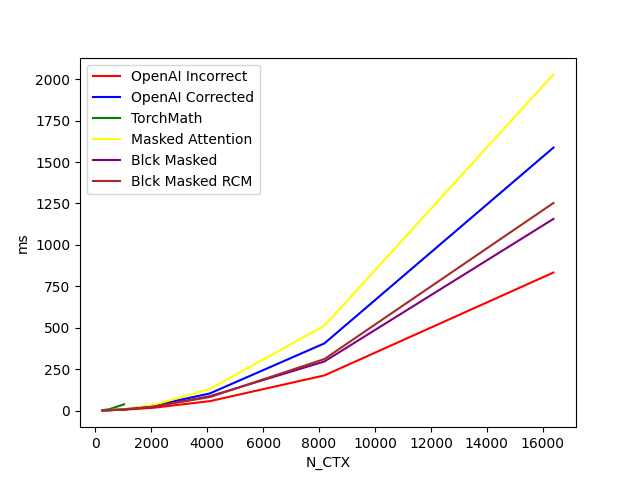

Data behind this chart, as committed beside it:
N_CTX, OpenAI Incorrect, OpenAI Corrected, TorchMath, Masked Attention, Blck Masked, Blck Masked RCM
256, 0.6119, 0.7291, 2.072, 0.8235, 0.6624, 0.7545
512, 1.979, 2.352, 8.327, 2.681, 1.884, 2.065
1024, 4.967, 7.718, 37.25, 8.518, 6.036, 6.272
2048, 16, 28.24, , 31.71, 22.24, 22.85
4096, 56.45, 103.1, , 130.2, 86.02, 81.09
8192, 211.9, 405.3, , 512.1, 296, 310.7
16384, 832.8, 1587, , 2029, 1157, 1253
